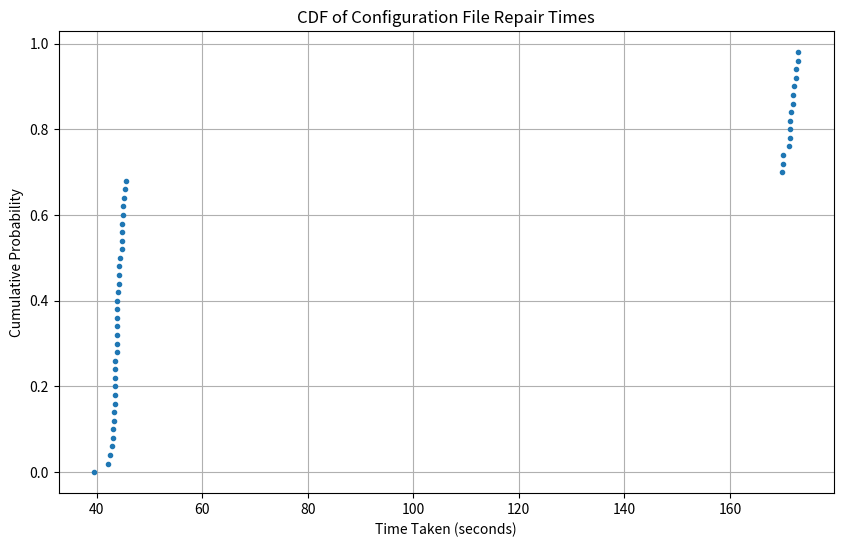

The script that saved this image:
import numpy as np
import matplotlib.pyplot as plt

# Data preparation: combining all times
all_times = np.array([
    43.84, 45.05, 43.43, 44.87, 43.52, 44.73, 44.03, 45.41, 45.56, 44.77,
    43.50, 44.17, 42.49, 43.37, 171.51, 43.16, 44.17, 39.48, 43.81, 171.41,
    44.36, 44.15, 170.12, 43.57, 171.40, 172.46, 43.92, 45.19, 169.97, 43.78,
    42.14, 171.94, 43.94, 171.38, 171.89, 43.51, 43.91, 172.99, 43.00, 44.86,
    43.78, 171.14, 172.95, 43.40, 172.08, 44.97, 43.05, 172.57, 43.29, 170.09
])

# Sort data
sorted_times = np.sort(all_times)
cdf = np.arange(len(sorted_times)) / float(len(sorted_times))

# Create CDF plot
plt.figure(figsize=(10, 6))
plt.plot(sorted_times, cdf, marker='.', linestyle='none')
plt.xlabel('Time Taken (seconds)')
plt.ylabel('Cumulative Probability')
plt.title('CDF of Configuration File Repair Times')
plt.grid(True)
plt.show()

